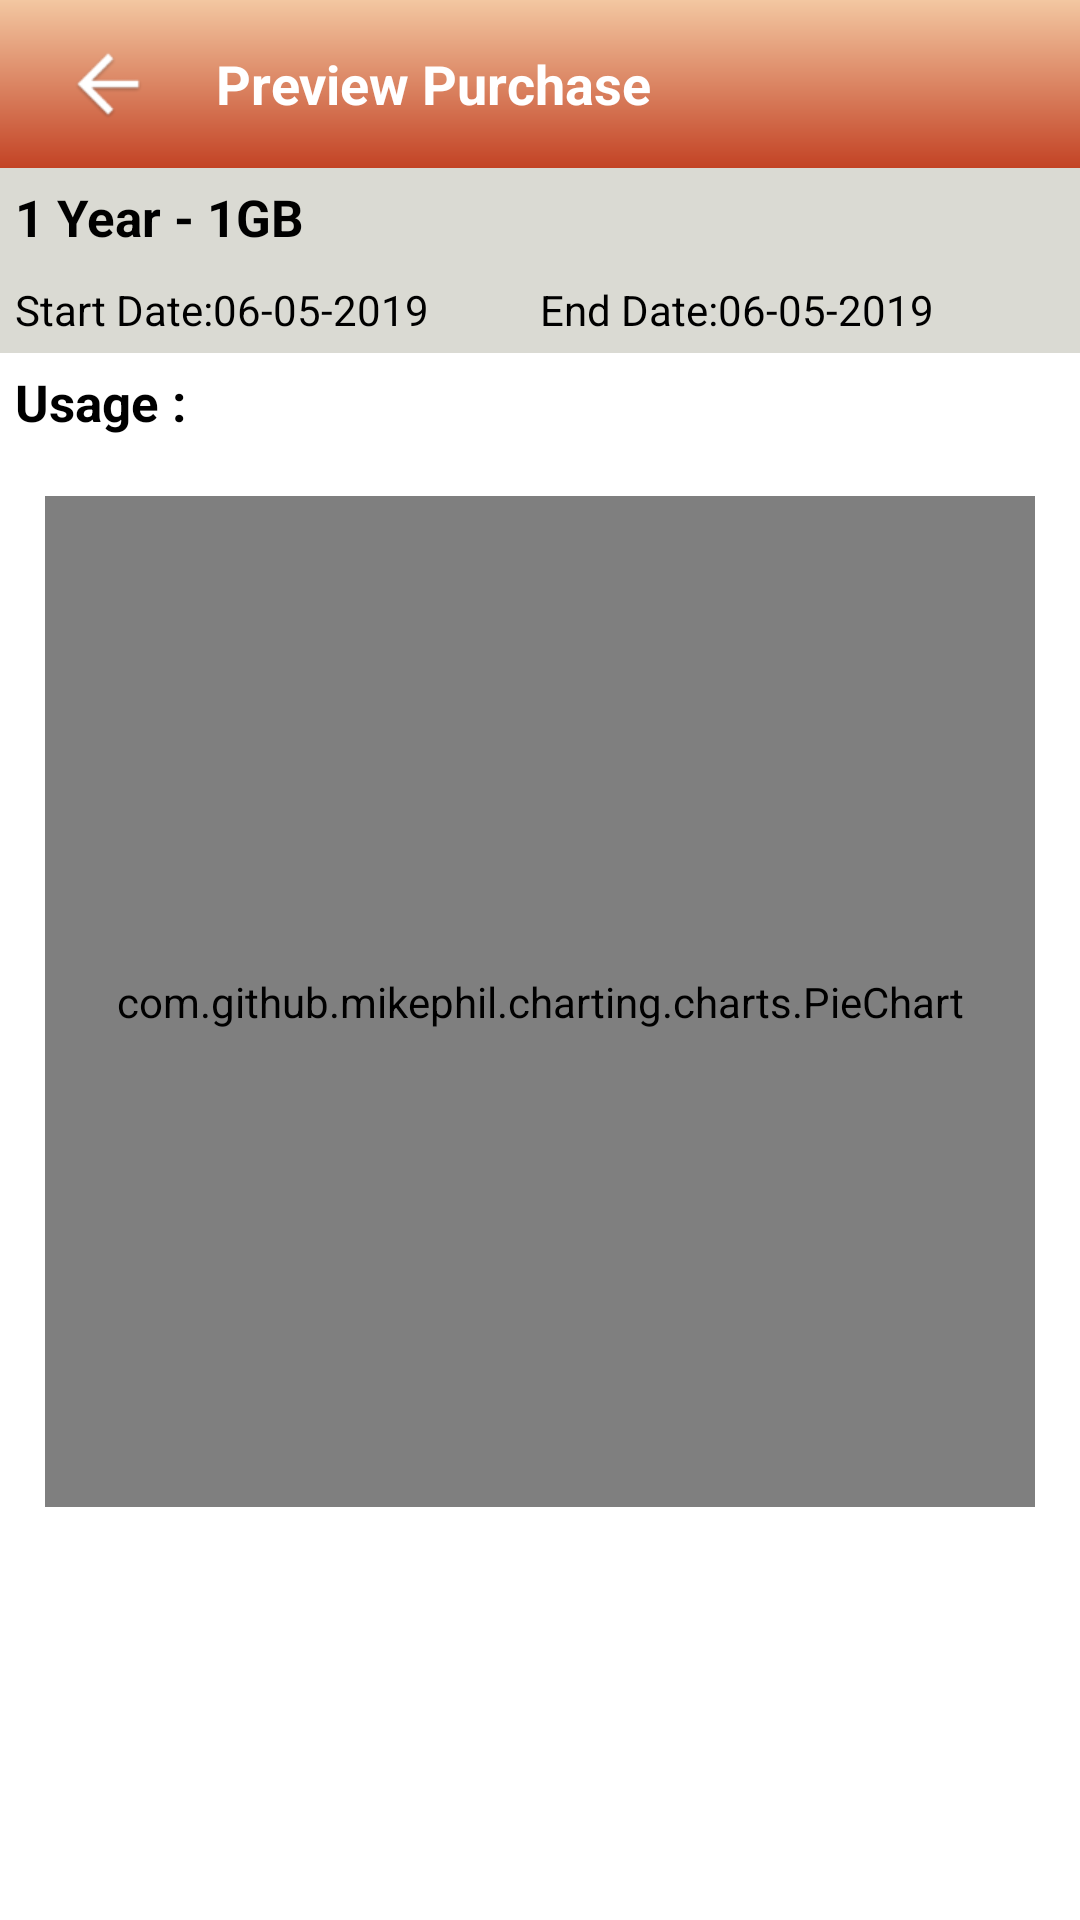

Android layout source for this screen:
<!-- AndroidManifest.xml: application theme AppTheme -->
<!-- res/layout/fragment_store_pie_chart.xml -->
<?xml version="1.0" encoding="utf-8"?>
<FrameLayout xmlns:android="http://schemas.android.com/apk/res/android"
    xmlns:tools="http://schemas.android.com/tools"
    android:layout_width="match_parent"
    android:layout_height="match_parent"
    tools:context=".fragments.FragmentBottomMemories">

    <LinearLayout
        android:layout_width="match_parent"
        android:layout_height="match_parent"
        android:orientation="vertical"
        android:weightSum="2">
        <LinearLayout
            android:layout_width="match_parent"
            android:layout_height="?attr/actionBarSize"
            android:orientation="horizontal"
            android:background="@drawable/red_gradient">
            <ImageView
                android:id="@+id/imgBack"
                android:layout_width="wrap_content"
                android:paddingTop="10dp"
                android:paddingBottom="10dp"
                android:layout_height="match_parent"
                android:src="@drawable/custom_back"/>
            <TextView
                android:layout_width="match_parent"
                android:layout_height="match_parent"
                android:text="Preview Purchase"
                android:gravity="center|start"
                android:textAppearance="@style/Base.TextAppearance.AppCompat.Medium"
                android:textStyle="bold"
                android:textColor="@color/colorWhite"/>
        </LinearLayout>

        <LinearLayout
            android:layout_width="match_parent"
            android:layout_height="wrap_content"
            android:background="@color/colorShadeBlack"
            android:orientation="vertical">

            <TextView
                android:layout_width="match_parent"
                android:layout_height="wrap_content"
                android:padding="5dp"
                android:text="1 Year - 1GB"
                android:textColor="@color/colorBlack"
                android:textSize="17dp"
                android:textStyle="bold" />

            <LinearLayout
                android:layout_width="match_parent"
                android:layout_height="wrap_content"
                android:orientation="horizontal"
                android:padding="5dp"
                android:weightSum="2">

                <TextView
                    android:layout_width="0dp"
                    android:layout_height="wrap_content"
                    android:layout_weight="1"
                    android:text="Start Date:06-05-2019"
                    android:textColor="@color/colorBlack"
                    android:textSize="14dp" />

                <TextView
                    android:layout_width="0dp"
                    android:layout_height="wrap_content"
                    android:layout_weight="1"
                    android:text="End Date:06-05-2019"
                    android:textColor="@color/colorBlack"
                    android:textSize="14dp" />
            </LinearLayout>

        </LinearLayout>

        <LinearLayout
            android:layout_width="match_parent"
            android:layout_height="wrap_content">

            <TextView
                android:layout_width="match_parent"
                android:layout_height="wrap_content"
                android:padding="5dp"
                android:text="Usage :"
                android:textColor="@color/colorBlack"
                android:textSize="17dp"
                android:textStyle="bold"/>
        </LinearLayout>

        <LinearLayout
            android:layout_width="match_parent"
            android:layout_height="0dp"
            android:layout_weight="1.5"
            android:padding="15dp">

            <com.github.mikephil.charting.charts.PieChart
                android:id="@+id/piechart"
                android:layout_width="match_parent"
                android:layout_height="match_parent" />
        </LinearLayout>

    </LinearLayout>

</FrameLayout>
<!-- resources referenced by this layout -->
<resources>
  <color name="colorBlack">#000000</color>
  <color name="colorShadeBlack">#2c2c2c00</color>
  <color name="colorWhite">#ffffff</color>
  <!-- drawable custom_back: png bitmap (drawable, 1387 bytes) -->
  <!-- drawable red_gradient (drawable) -->
  <?xml version="1.0" encoding="UTF-8"?>
  <shape xmlns:android="http://schemas.android.com/apk/res/android" android:shape="rectangle" >
  
      <gradient
          android:angle="90"
          android:endColor="#f3c7a1"
          android:startColor="#c34325"
          android:type="linear" />
  
      <corners
          android:radius="0dp"/>
  
  </shape>
  <style name="AppTheme" parent="Theme.MaterialComponents.Light.DarkActionBar">
          
          <item name="colorPrimary">@color/colorPrimary</item>
          <item name="colorPrimaryDark">@color/colorPrimaryDark</item>
          <item name="colorAccent">@color/colorDarkGreen</item>
      </style>
  <color name="colorPrimary">#008577</color>
  <color name="colorPrimaryDark">#278B2B</color>
  <color name="colorDarkGreen">#278B2B</color>
</resources>
